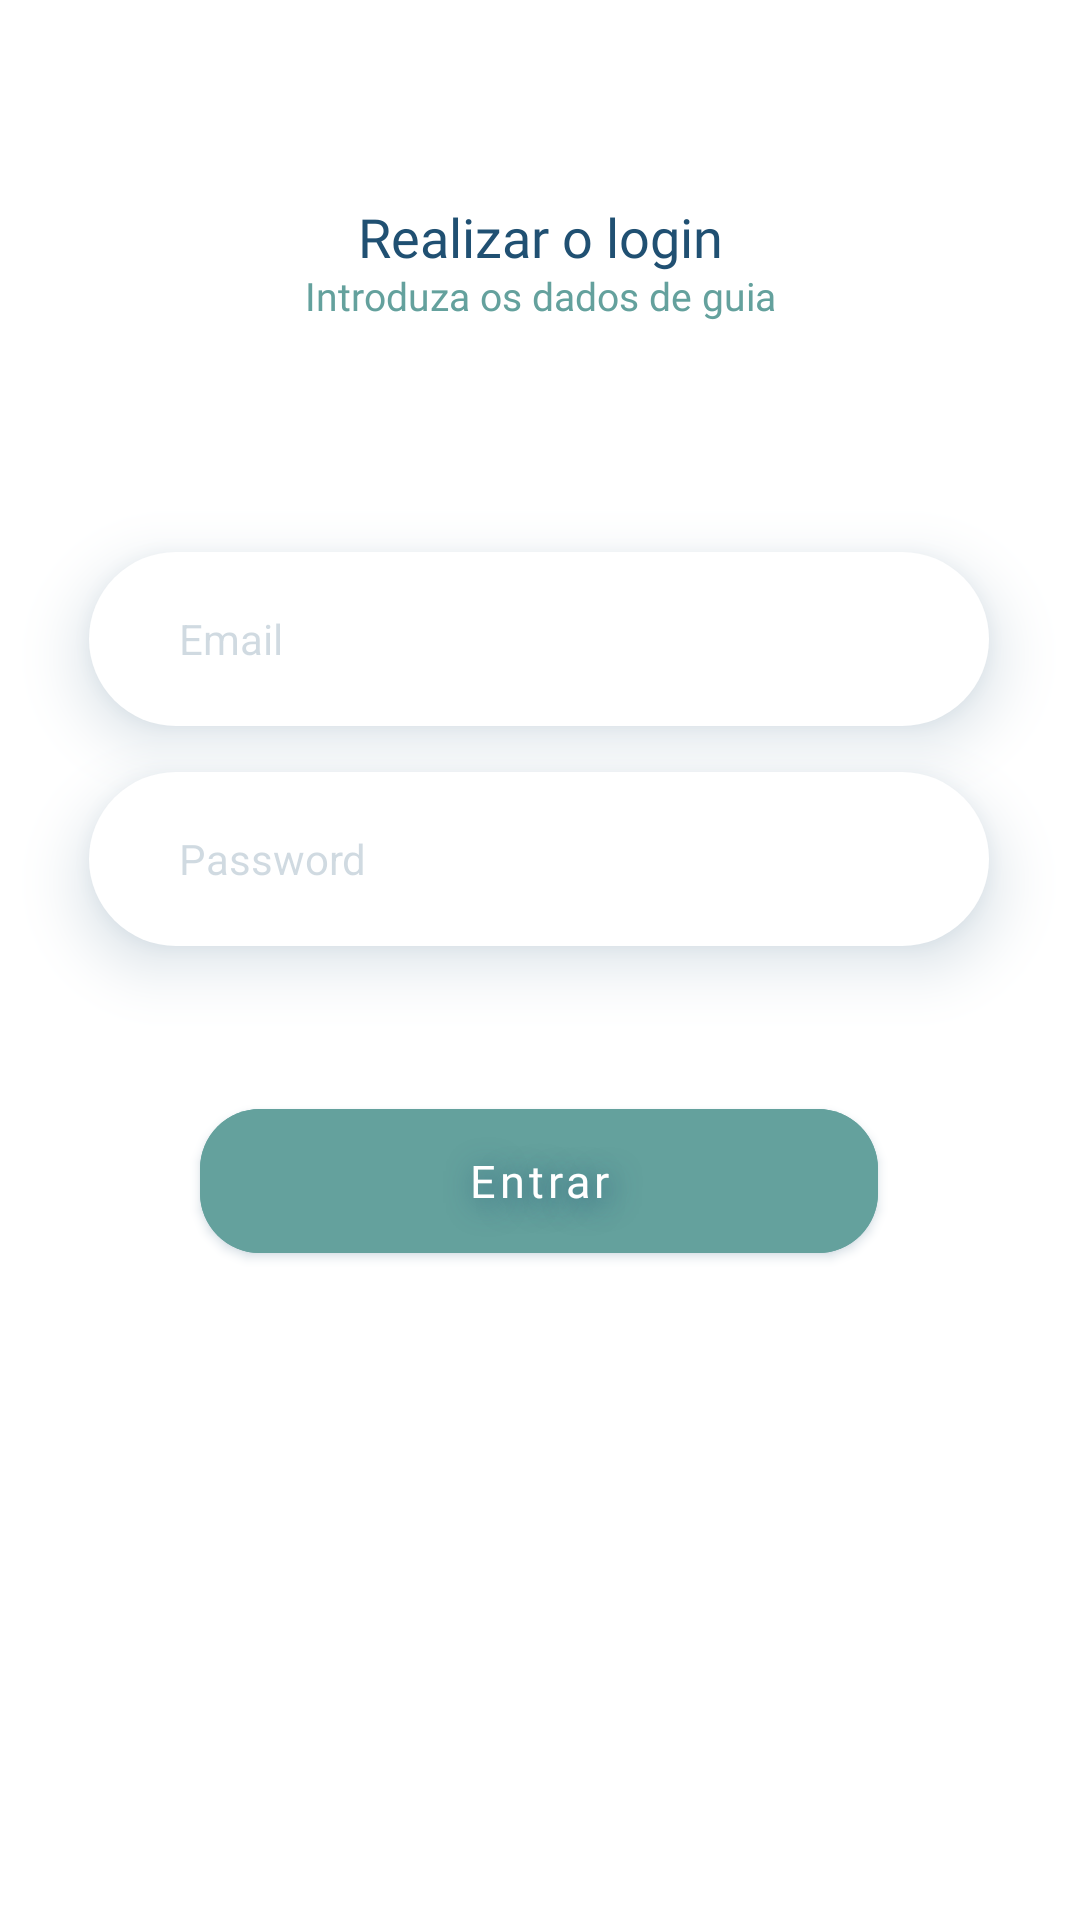

Produce the Android XML layout that renders to this screen, including the resource entries it uses.
<!-- AndroidManifest.xml: application theme Theme.Grupo2 -->
<!-- res/layout/fragment_login.xml -->
<?xml version="1.0" encoding="utf-8"?>
<androidx.constraintlayout.widget.ConstraintLayout xmlns:android="http://schemas.android.com/apk/res/android"
    xmlns:app="http://schemas.android.com/apk/res-auto"
    xmlns:tools="http://schemas.android.com/tools"
    android:layout_width="match_parent"
    android:layout_height="match_parent"
    android:background="@color/white"
    tools:context=".menu.MainActivity">

    

    

    

    


    <TextView
        android:id="@+id/textView7"
        android:layout_width="match_parent"
        android:layout_height="wrap_content"
        android:layout_alignParentStart="true"
        android:layout_alignParentTop="true"
        android:fontFamily="@font/poppins_normal"
        android:gravity="center_horizontal"
        android:padding="5dp"
        android:text="Realizar o login"
        android:textColor="@color/azul_marinho"
        android:textSize="18sp"
        app:layout_constraintBottom_toBottomOf="parent"
        app:layout_constraintEnd_toEndOf="parent"
        app:layout_constraintHorizontal_bias="0.0"
        app:layout_constraintStart_toStartOf="parent"
        app:layout_constraintTop_toTopOf="parent"
        app:layout_constraintVertical_bias="0.102" />

    <TextView
        android:id="@+id/textView8"
        android:layout_width="match_parent"
        android:layout_height="wrap_content"
        android:layout_alignParentStart="true"
        android:layout_alignParentTop="true"
        android:fontFamily="@font/poppins_normal"
        android:gravity="center_horizontal"
        android:padding="5dp"
        android:text="Introduza os dados de guia"
        android:textAlignment="center"
        android:textColor="@color/verde"
        android:textSize="13sp"
        app:layout_constraintBottom_toBottomOf="parent"
        app:layout_constraintEnd_toEndOf="parent"
        app:layout_constraintHorizontal_bias="0.0"
        app:layout_constraintStart_toStartOf="parent"
        app:layout_constraintTop_toTopOf="parent"
        app:layout_constraintVertical_bias="0.138" />

    <EditText
        android:id="@+id/email"
        android:layout_width="300dp"
        android:layout_height="58dp"
        android:layout_alignParentStart="true"
        android:layout_alignParentTop="true"
        android:layout_alignParentEnd="true"
        android:layout_centerHorizontal="true"
        android:background="@drawable/round_corner"
        android:backgroundTint="@color/white"
        android:elevation="12dp"
        android:hint="Email"
        android:inputType="textEmailAddress"
        android:outlineAmbientShadowColor="@color/azul_marinho"
        android:outlineSpotShadowColor="@color/azul_marinho"
        android:paddingLeft="30dp"
        android:textColor="@color/azul_marinho"
        android:textColorHint="#36205072"
        android:textSize="14sp"
        app:layout_constraintBottom_toBottomOf="parent"
        app:layout_constraintEnd_toEndOf="parent"
        app:layout_constraintHorizontal_bias="0.494"
        app:layout_constraintStart_toStartOf="parent"
        app:layout_constraintTop_toTopOf="parent"
        app:layout_constraintVertical_bias="0.316" />

    <EditText
        android:id="@+id/password"
        android:layout_width="300dp"
        android:layout_height="58dp"
        android:layout_alignParentTop="true"
        android:layout_alignParentEnd="true"
        android:layout_centerInParent="true"
        android:background="@drawable/round_corner"
        android:backgroundTint="@color/white"
        android:elevation="12dp"
        android:hint="Password"
        android:inputType="textPassword"
        android:outlineAmbientShadowColor="@color/azul_marinho"
        android:outlineSpotShadowColor="@color/azul_marinho"
        android:paddingLeft="30dp"
        android:textColor="@color/azul_marinho"
        android:textColorHint="#36205072"
        android:textSize="14sp"
        app:layout_constraintBottom_toBottomOf="parent"
        app:layout_constraintEnd_toEndOf="parent"
        app:layout_constraintHorizontal_bias="0.495"
        app:layout_constraintStart_toStartOf="parent"
        app:layout_constraintTop_toTopOf="parent"
        app:layout_constraintVertical_bias="0.442" />

    <com.google.android.material.button.MaterialButton
        android:id="@+id/btLogin"
        android:layout_width="226dp"
        android:layout_height="60dp"
        android:layout_alignParentStart="true"
        android:layout_alignParentEnd="true"
        android:layout_alignParentBottom="true"
        android:layout_centerHorizontal="true"
        android:backgroundTint="@color/verde"
        android:elevation="35dp"
        android:fontFamily="@font/poppins_normal"
        android:outlineAmbientShadowColor="@color/azul_marinho"
        android:outlineSpotShadowColor="@color/azul_marinho"
        android:shadowColor="@color/azul_marinho"
        android:shadowDx="5"
        android:shadowDy="5"
        android:shadowRadius="25"
        android:text="Entrar"
        android:textAllCaps="false"
        android:textColor="@color/white"
        android:textSize="15sp"
        app:cornerRadius="20dp"
        app:layout_constraintBottom_toBottomOf="parent"
        app:layout_constraintEnd_toEndOf="parent"
        app:layout_constraintHorizontal_bias="0.497"
        app:layout_constraintStart_toStartOf="parent"
        app:layout_constraintTop_toTopOf="parent"
        app:layout_constraintVertical_bias="0.627" />


</androidx.constraintlayout.widget.ConstraintLayout>
<!-- resources referenced by this layout -->
<resources>
  <color name="azul_marinho">#205072</color>
  <color name="verde">#64A19D</color>
  <color name="white">#FFFFFFFF</color>
  <!-- drawable round_corner (drawable) -->
  <?xml version="1.0" encoding="utf-8"?>
  <shape
      android:shape="rectangle"
  
      xmlns:android="http://schemas.android.com/apk/res/android">
  
      <solid android:color="@color/white" />
      <corners android:radius="40dp"/>
  
  </shape>
  <style name="Theme.Grupo2" parent="Theme.MaterialComponents.DayNight.DarkActionBar">
          
          <item name="colorPrimary">@color/purple_500</item>
          <item name="colorPrimaryVariant">@color/purple_700</item>
          <item name="colorOnPrimary">@color/white</item>
          
          <item name="colorSecondary">@color/teal_200</item>
          <item name="colorSecondaryVariant">@color/teal_700</item>
          <item name="colorOnSecondary">@color/black</item>
          
          <item name="android:statusBarColor" tools:targetApi="l">?attr/colorPrimaryVariant</item>
          
      </style>
  <color name="purple_500">#FF6200EE</color>
  <color name="purple_700">#FF3700B3</color>
  <color name="teal_200">#FF03DAC5</color>
  <color name="teal_700">#FF018786</color>
  <color name="black">#FF000000</color>
</resources>
